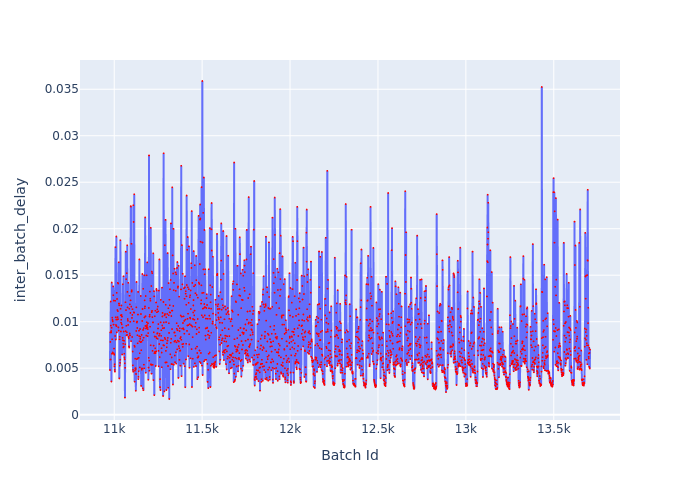

The file beside this chart, header and first rows:
Batch Id, inter_batch_delay
10976, 0.004802
10977, 0.008855
10978, 0.007824
10979, 0.005935
10980, 0.01217
10981, 0.009583
10982, 0.008839
10983, 0.008995
10984, 0.003563
10985, 0.009344
10986, 0.01421
10987, 0.006551
10988, 0.008108
10989, 0.01044
10990, 0.01019
10991, 0.006685
10992, 0.01003
10993, 0.006568
10994, 0.01379
10995, 0.01285
10996, 0.009692
10997, 0.01227
10998, 0.006577
10999, 0.007109
11000, 0.006452
11001, 0.005193
11002, 0.005427
11003, 0.004812
11004, 0.004625
11005, 0.00846
11006, 0.01225
11007, 0.01802
11008, 0.01048
11009, 0.008086
11010, 0.009639
11011, 0.01023
11012, 0.01916
11013, 0.009511
11014, 0.0131
11015, 0.008846
11016, 0.01244
11017, 0.01023
11018, 0.01125
11019, 0.01049
11020, 0.01417
11021, 0.01114
11022, 0.01028
11023, 0.01411
11024, 0.009383
11025, 0.009044
11026, 0.01638
11027, 0.01195
11028, 0.01175
11029, 0.003898
11030, 0.008109
11031, 0.008387
11032, 0.005261
11033, 0.005575
11034, 0.005914
11035, 0.01877
... 2,671 more rows
